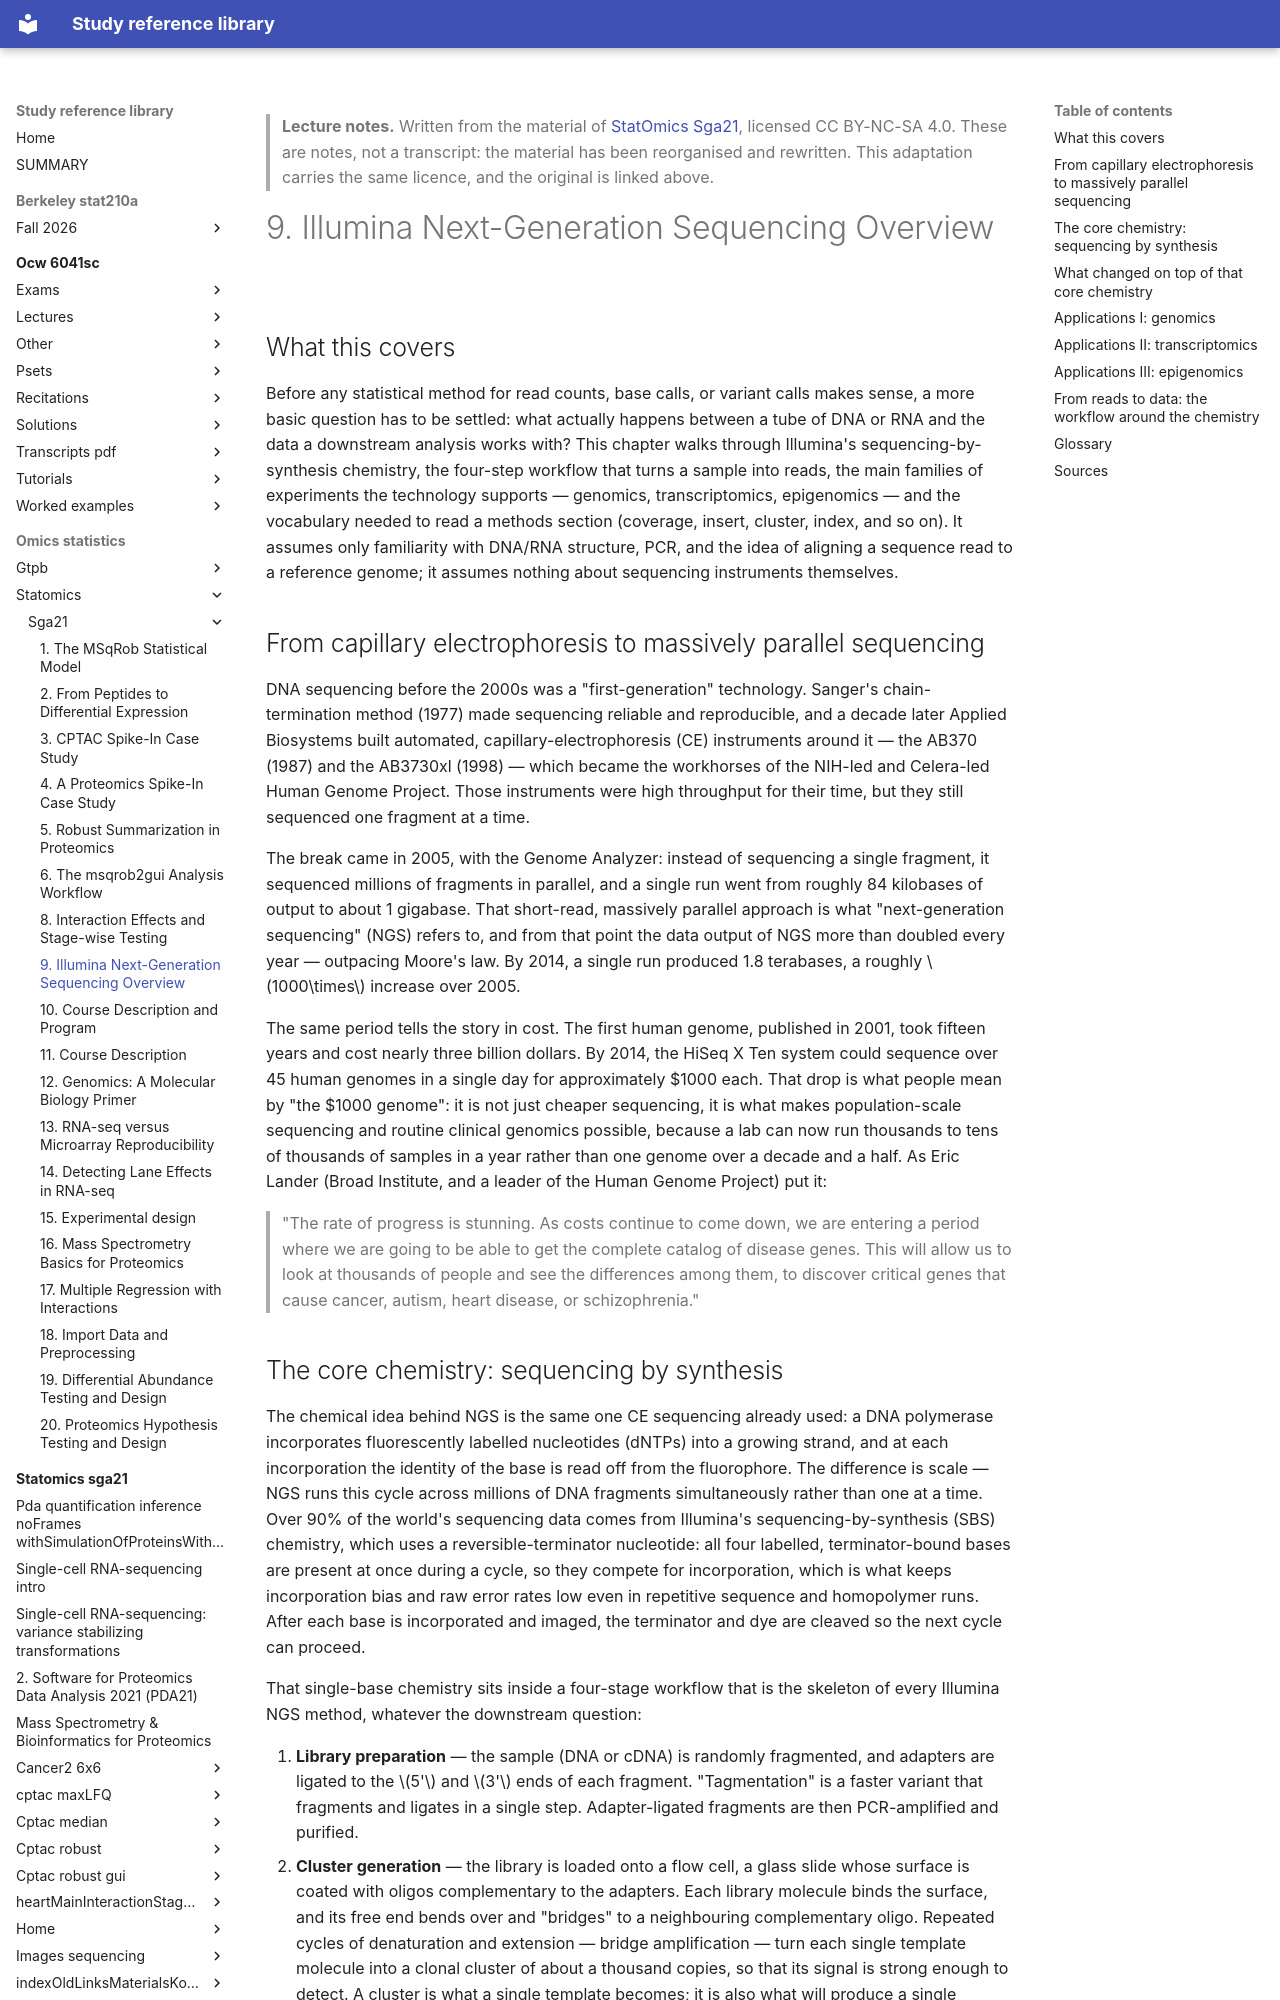

repository: Claptar/knowledge-base-library · page: omics-statistics/statomics/sga21/09-illumina-next-generation-sequencing-overview/index.html · generator: mkdocs

---
title: "9. Illumina Next-Generation Sequencing Overview"
course: "StatOmics Sga21"
chapter: 9
source: "https://github.com/statOmics/SGA21"
licence: "CC BY-NC-SA 4.0"
written: "2026-09-20"
---

> **Lecture notes.** Written from the material of [StatOmics Sga21](https://github.com/statOmics/SGA21), licensed CC BY-NC-SA 4.0. These are notes, not a transcript: the material has been reorganised and rewritten. This adaptation carries the same licence, and the original is linked above.

# 9. Illumina Next-Generation Sequencing Overview

## What this covers

Before any statistical method for read counts, base calls, or variant calls makes sense, a more basic
question has to be settled: what actually happens between a tube of DNA or RNA and the data a downstream
analysis works with? This chapter walks through Illumina's sequencing-by-synthesis chemistry, the
four-step workflow that turns a sample into reads, the main families of experiments the technology
supports — genomics, transcriptomics, epigenomics — and the vocabulary needed to read a methods
section (coverage, insert, cluster, index, and so on). It assumes only familiarity with DNA/RNA
structure, PCR, and the idea of aligning a sequence read to a reference genome; it assumes nothing
about sequencing instruments themselves.

## From capillary electrophoresis to massively parallel sequencing

DNA sequencing before the 2000s was a "first-generation" technology. Sanger's chain-termination
method (1977) made sequencing reliable and reproducible, and a decade later Applied Biosystems built
automated, capillary-electrophoresis (CE) instruments around it — the AB370 (1987) and the AB3730xl
(1998) — which became the workhorses of the NIH-led and Celera-led Human Genome Project. Those
instruments were high throughput for their time, but they still sequenced one fragment at a time.

The break came in 2005, with the Genome Analyzer: instead of sequencing a single fragment, it
sequenced millions of fragments in parallel, and a single run went from roughly 84 kilobases of
output to about 1 gigabase. That short-read, massively parallel approach is what "next-generation
sequencing" (NGS) refers to, and from that point the data output of NGS more than doubled every
year — outpacing Moore's law. By 2014, a single run produced 1.8 terabases, a roughly $1000\times$
increase over 2005.

The same period tells the story in cost. The first human genome, published in 2001, took fifteen
years and cost nearly three billion dollars. By 2014, the HiSeq X Ten system could sequence over 45
human genomes in a single day for approximately \$1000 each. That drop is what people mean by "the
\$1000 genome": it is not just cheaper sequencing, it is what makes population-scale sequencing and
routine clinical genomics possible, because a lab can now run thousands to tens of thousands of
samples in a year rather than one genome over a decade and a half. As Eric Lander (Broad Institute,
and a leader of the Human Genome Project) put it:

> "The rate of progress is stunning. As costs continue to come down, we are entering a period where
> we are going to be able to get the complete catalog of disease genes. This will allow us to look
> at thousands of people and see the differences among them, to discover critical genes that cause
> cancer, autism, heart disease, or schizophrenia."
